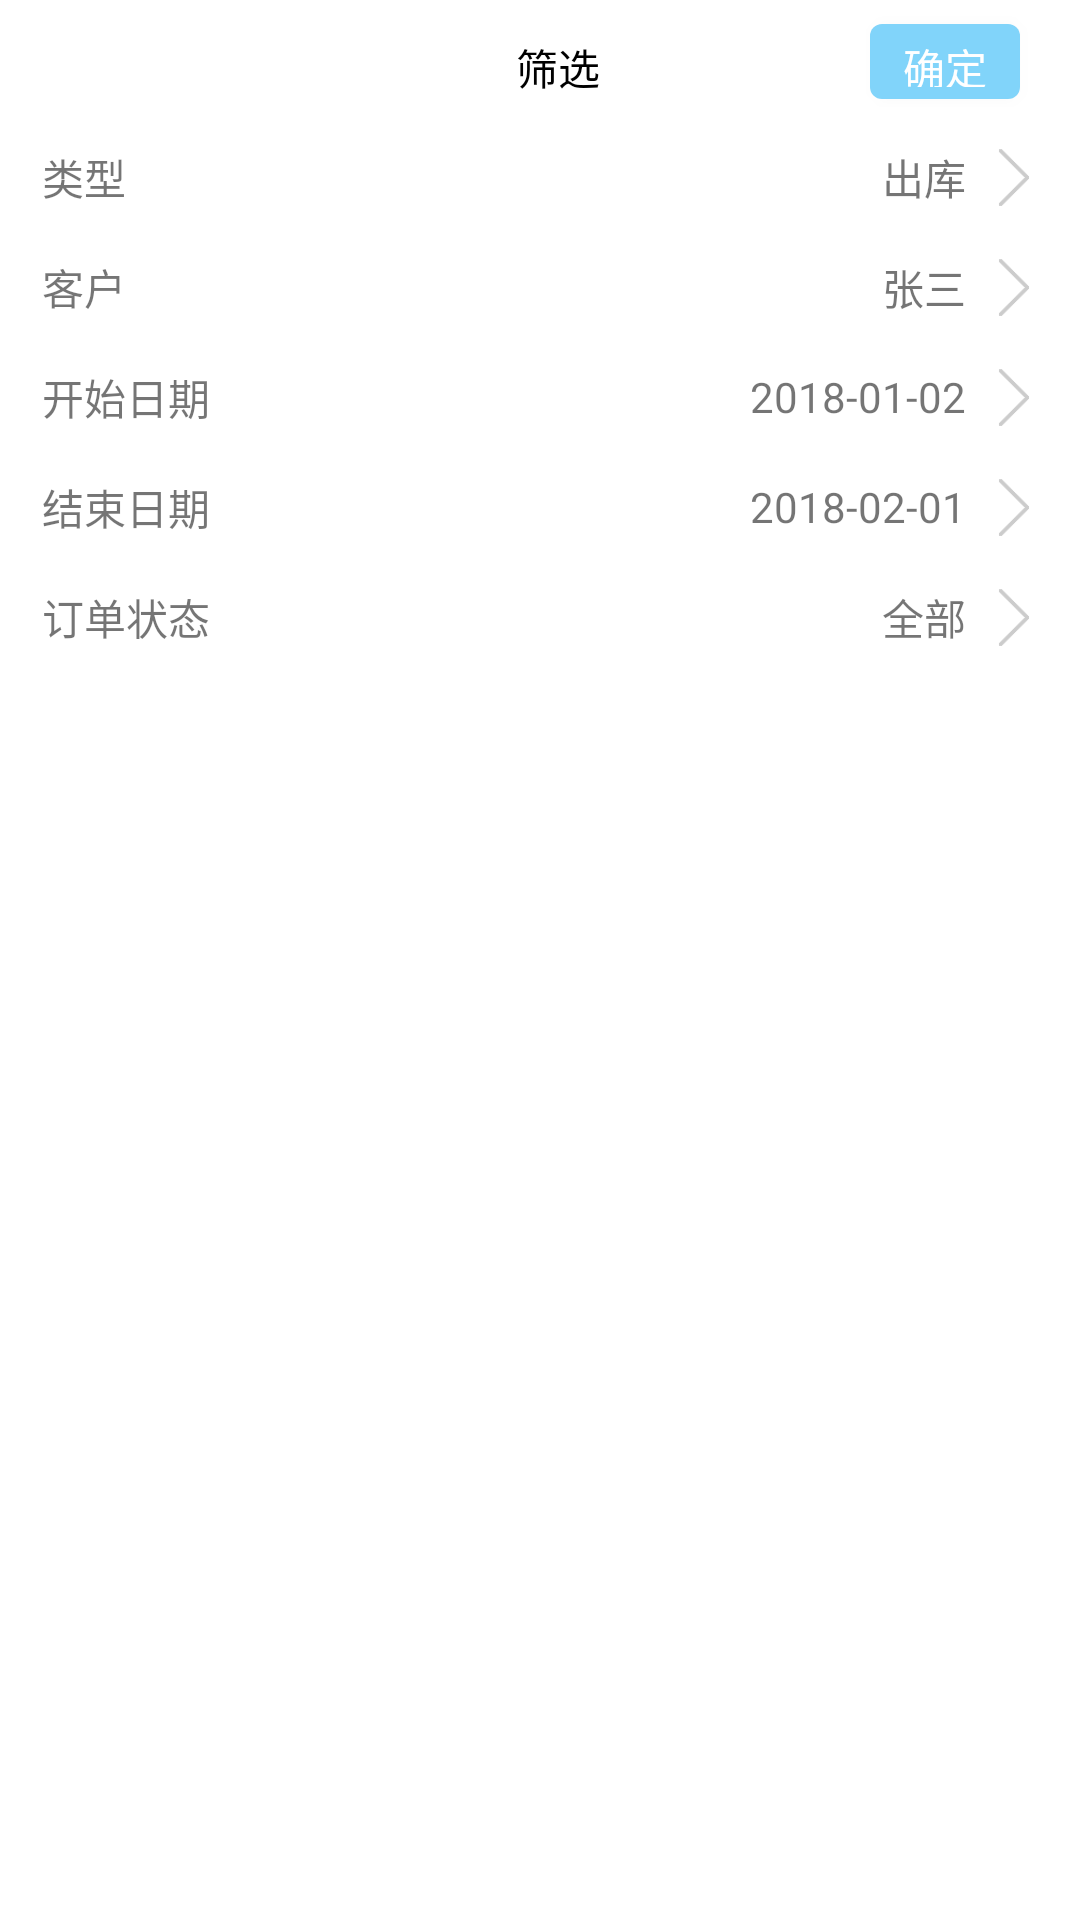

Reconstruct the res/layout file that produces this screen, plus the resources it refers to.
<!-- AndroidManifest.xml: application theme AppTheme.NoActionBar2 -->
<!-- res/layout/order_filter_layout.xml -->
<?xml version="1.0" encoding="utf-8"?>
<LinearLayout
    xmlns:android="http://schemas.android.com/apk/res/android"
    android:orientation="vertical"
    android:layout_width="250dp"
    android:paddingBottom="6dp"
    android:background="@color/color_write"
    android:layout_height="wrap_content">


    <FrameLayout
        android:layout_marginTop="4dp"
        android:orientation="horizontal"
        android:layout_width="match_parent"
        android:layout_height="wrap_content">

        <TextView
            android:layout_gravity="center"
            android:text="筛选"
            android:padding="8dp"
            android:layout_marginLeft="6dp"
            android:textColor="@color/color_black"
            android:layout_width="wrap_content"
            android:layout_height="wrap_content" />

        <Button
            android:text="确定"

            android:layout_marginTop="4dp"
            android:layout_gravity="right"
            android:background="@drawable/btn_bg"
            android:id="@+id/tv_sure"
            android:paddingLeft="8dp"
            android:paddingRight="8dp"
            android:paddingTop="4dp"
            android:paddingBottom="4dp"
            android:layout_marginRight="20dp"
            android:textColor="@color/color_write"
            android:layout_width="50dp"
            android:layout_height="25dp" />
    </FrameLayout>


    <LinearLayout
        android:id="@+id/ll_type"
        android:gravity="center_vertical"
        android:orientation="horizontal"
        android:layout_width="match_parent"
        android:layout_height="wrap_content">

        <TextView
            android:text="类型"
            android:padding="8dp"
            android:layout_marginLeft="6dp"
            android:layout_width="wrap_content"
            android:layout_height="wrap_content" />

        <View
            android:layout_weight="1"
            android:layout_width="0dp"
            android:layout_height="1dp"></View>
        <TextView
            android:id="@+id/tv_type"
            android:text="出库"
            android:layout_width="wrap_content"
            android:layout_height="wrap_content" />
        <ImageView
            android:padding="6dp"
            android:layout_marginRight="6dp"
            android:src="@drawable/arrow_right"
            android:layout_width="32dp"
            android:layout_height="32dp" />

    </LinearLayout>


    <LinearLayout
        android:id="@+id/ll_customer"
        android:gravity="center_vertical"
        android:orientation="horizontal"
        android:layout_width="match_parent"
        android:layout_height="wrap_content">

        <TextView
            android:text="客户"
            android:padding="8dp"
            android:layout_marginLeft="6dp"
            android:layout_width="wrap_content"
            android:layout_height="wrap_content" />

        <View
            android:layout_weight="1"
            android:layout_width="0dp"
            android:layout_height="1dp"></View>
        <TextView
            android:id="@+id/tv_customer"
            android:text="张三"
            android:layout_width="wrap_content"
            android:layout_height="wrap_content" />
        <ImageView
            android:padding="6dp"
            android:layout_marginRight="6dp"
            android:src="@drawable/arrow_right"
            android:layout_width="32dp"
            android:layout_height="32dp" />

    </LinearLayout>


    <LinearLayout
        android:id="@+id/ll_start_date"
        android:gravity="center_vertical"
        android:orientation="horizontal"
        android:layout_width="match_parent"
        android:layout_height="wrap_content">

        <TextView
            android:text="开始日期"
            android:padding="8dp"
            android:layout_marginLeft="6dp"
            android:layout_width="wrap_content"
            android:layout_height="wrap_content" />

        <View
            android:layout_weight="1"
            android:layout_width="0dp"
            android:layout_height="1dp"></View>
        <TextView
            android:id="@+id/tv_start_date"
            android:text="2018-01-02"
            android:layout_width="wrap_content"
            android:layout_height="wrap_content" />
        <ImageView
            android:padding="6dp"
            android:layout_marginRight="6dp"
            android:src="@drawable/arrow_right"
            android:layout_width="32dp"
            android:layout_height="32dp" />

    </LinearLayout>


    <LinearLayout
        android:id="@+id/ll_end_state"
        android:gravity="center_vertical"
        android:orientation="horizontal"
        android:layout_width="match_parent"
        android:layout_height="wrap_content">

        <TextView
            android:text="结束日期"
            android:padding="8dp"
            android:layout_marginLeft="6dp"
            android:layout_width="wrap_content"
            android:layout_height="wrap_content" />

        <View
            android:layout_weight="1"
            android:layout_width="0dp"
            android:layout_height="1dp"></View>
        <TextView
            android:id="@+id/tv_end_date"
            android:text="2018-02-01"
            android:layout_width="wrap_content"
            android:layout_height="wrap_content" />
        <ImageView
            android:padding="6dp"
            android:layout_marginRight="6dp"
            android:src="@drawable/arrow_right"
            android:layout_width="32dp"
            android:layout_height="32dp" />

    </LinearLayout>


    <LinearLayout
        android:id="@+id/ll_order_state"
        android:gravity="center_vertical"
        android:orientation="horizontal"
        android:layout_width="match_parent"
        android:layout_height="wrap_content">

        <TextView
            android:text="订单状态"
            android:padding="8dp"
            android:layout_marginLeft="6dp"
            android:layout_width="wrap_content"
            android:layout_height="wrap_content" />

        <View
            android:layout_weight="1"
            android:layout_width="0dp"
            android:layout_height="1dp"></View>
        <TextView
            android:id="@+id/tv_order_state"
            android:text="全部"
            android:layout_width="wrap_content"
            android:layout_height="wrap_content" />
        <ImageView
            android:padding="6dp"
            android:layout_marginRight="6dp"
            android:src="@drawable/arrow_right"
            android:layout_width="32dp"
            android:layout_height="32dp" />

    </LinearLayout>



</LinearLayout>
<!-- resources referenced by this layout -->
<resources>
  <color name="color_black">#000000</color>
  <color name="color_write">#ffffff</color>
  <!-- drawable arrow_right: png bitmap (drawable, 140 bytes) -->
  <!-- drawable btn_bg (drawable) -->
  <?xml version="1.0" encoding="utf-8"?>
  <shape xmlns:android="http://schemas.android.com/apk/res/android" android:shape="rectangle">
  <solid android:color="@color/colorAccent" ></solid>
      <corners android:radius="4dp"></corners>
  </shape>
  <style name="AppTheme.NoActionBar2" parent="AppTheme">
          <item name="windowActionBar">false</item>
          <item name="windowNoTitle">true</item>
  
          
          <item name="actionMenuTextColor">#ffffff</item>
         
      </style>
  <color name="colorAccent">#81D4fA</color>
  <style name="AppTheme" parent="Theme.AppCompat.Light.DarkActionBar">
          
          <item name="colorPrimary">@color/colorPrimary</item>
          <item name="colorPrimaryDark">@color/colorPrimaryDark</item>
          <item name="colorAccent">@color/colorAccent</item>
      </style>
  <color name="colorPrimary">#00B0FF</color>
  <color name="colorPrimaryDark">#0091EA</color>
</resources>
